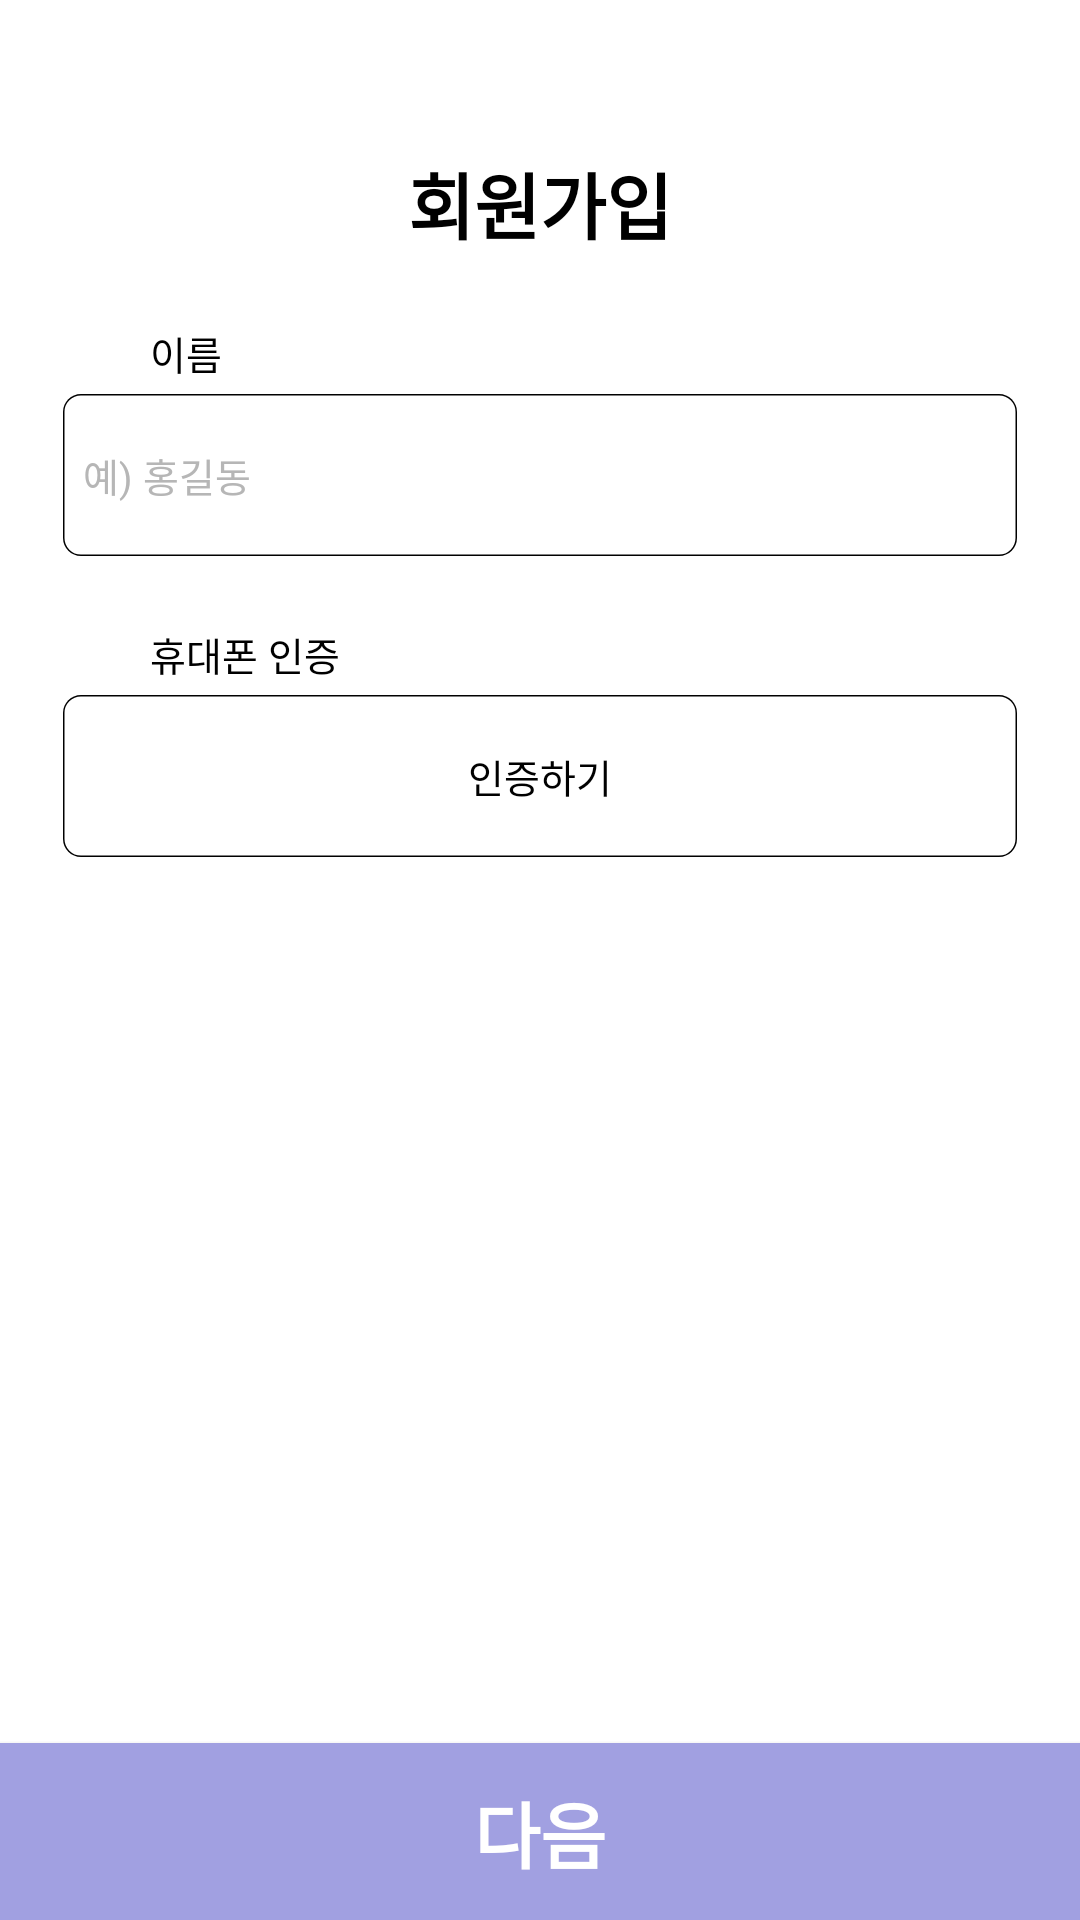

Layout XML and referenced resources for this Android screen:
<!-- AndroidManifest.xml: application theme Theme.MyApplication -->
<!-- res/layout/activity_register_name.xml -->
<?xml version="1.0" encoding="utf-8"?>
<LinearLayout
    xmlns:android="http://schemas.android.com/apk/res/android"
    xmlns:app="http://schemas.android.com/apk/res-auto"
    xmlns:tools="http://schemas.android.com/tools"
    android:layout_width="match_parent"
    android:layout_height="match_parent"
    android:orientation="vertical"
    android:weightSum="1"
    >
    <TextView
        android:layout_width="wrap_content"
        android:layout_height="wrap_content"
        android:layout_marginTop="50dp"
        android:fontFamily="@font/inter"
        android:text="회원가입"
        android:textStyle="bold"
        android:textColor="@color/black"
        android:textSize="24sp"
        android:layout_gravity="center"
        />
    <TextView
        android:layout_width="wrap_content"
        android:layout_height="wrap_content"
        android:layout_marginTop="23dp"
        android:text="이름"
        android:fontFamily="@font/inter"
        android:textColor="@color/black"
        android:textSize="13sp"
        android:layout_gravity="left"
        android:layout_marginLeft="50dp"
        />

    <EditText
        android:layout_width="318dp"
        android:layout_height="wrap_content"
        android:hint="  예) 홍길동"
        android:id="@+id/et_nickname"
        android:textColorHint="#B6B6B6"
        android:inputType="text"
        android:textSize="13sp"
        android:background="@drawable/enter_box"
        android:layout_gravity="center"
        android:layout_marginTop="4dp"
        />
    <TextView
        android:layout_width="wrap_content"
        android:layout_height="wrap_content"
        android:layout_marginTop="23dp"
        android:text="휴대폰 인증"
        android:fontFamily="@font/inter"
        android:textColor="@color/black"
        android:textSize="13sp"
        android:layout_gravity="left"
        android:layout_marginLeft="50dp"
        />
    <Button
        android:layout_width="318dp"
        android:layout_height="wrap_content"
        android:text="인증하기"
        android:textSize="13sp"
        android:textColor="@color/black"
        android:background="@drawable/enter_box"
        android:layout_gravity="center"
        android:layout_marginTop="4dp"
        />
    <View
        android:layout_width="wrap_content"
        android:layout_height="wrap_content"
        android:layout_weight="1"
        />
    <Button
        android:layout_width="match_parent"
        android:layout_height="59dp"
        android:background="#A1A0E1"
        android:textStyle="bold"
        android:text="다음"
        android:id="@+id/next_name"
        android:textColor="#FFFFFF"
        android:textSize="24sp"
        />
</LinearLayout>
<!-- resources referenced by this layout -->
<resources>
  <!-- drawable enter_box (drawable) -->
  <vector
      xmlns:android="http://schemas.android.com/apk/res/android"
      xmlns:aapt="http://schemas.android.com/aapt"
      android:width="318dp"
      android:height="54dp"
      android:viewportWidth="318"
      android:viewportHeight="54"
      >
      <group>
          <clip-path
              android:pathData="M6 0H312C315.314 0 318 2.68629 318 6V48C318 51.3137 315.314 54 312 54H6C2.68629 54 0 51.3137 0 48V6C0 2.68629 2.68629 0 6 0Z"
              />
          <path
              android:pathData="M0 0V54H318V0"
              android:fillColor="#FFFFFF"
              />
          <path
              android:pathData="M6 0H312C315.314 0 318 2.68629 318 6V48C318 51.3137 315.314 54 312 54H6C2.68629 54 0 51.3137 0 48V6C0 2.68629 2.68629 0 6 0Z"
              android:strokeWidth="1"
              android:strokeColor="#000000"
              />
      </group>
  </vector>
  <style name="Theme.MyApplication" parent="Theme.MaterialComponents.DayNight.DarkActionBar">
          
          <item name="colorPrimary">@color/purple_500</item>
          <item name="colorPrimaryVariant">@color/purple_700</item>
          <item name="colorOnPrimary">@color/white</item>
          
          <item name="colorSecondary">@color/teal_200</item>
          <item name="colorSecondaryVariant">@color/teal_700</item>
          <item name="colorOnSecondary">@color/black</item>
          
          <item name="android:statusBarColor">?attr/colorPrimaryVariant</item>
          
          <item name="windowActionBar">false</item>
          <item name="windowNoTitle">true</item>
          <item name="android:windowFullscreen">true</item>
  
      </style>
  <!-- not gathered from this repository: default colours our renderer supplied (Android Studio template values) -->
  <color name="purple_500">#FF6200EE</color>
  <color name="purple_700">#FF3700B3</color>
  <color name="teal_200">#FF03DAC5</color>
  <color name="teal_700">#FF018786</color>
  <color name="black">#FF000000</color>
  <color name="white">#FFFFFFFF</color>
</resources>
